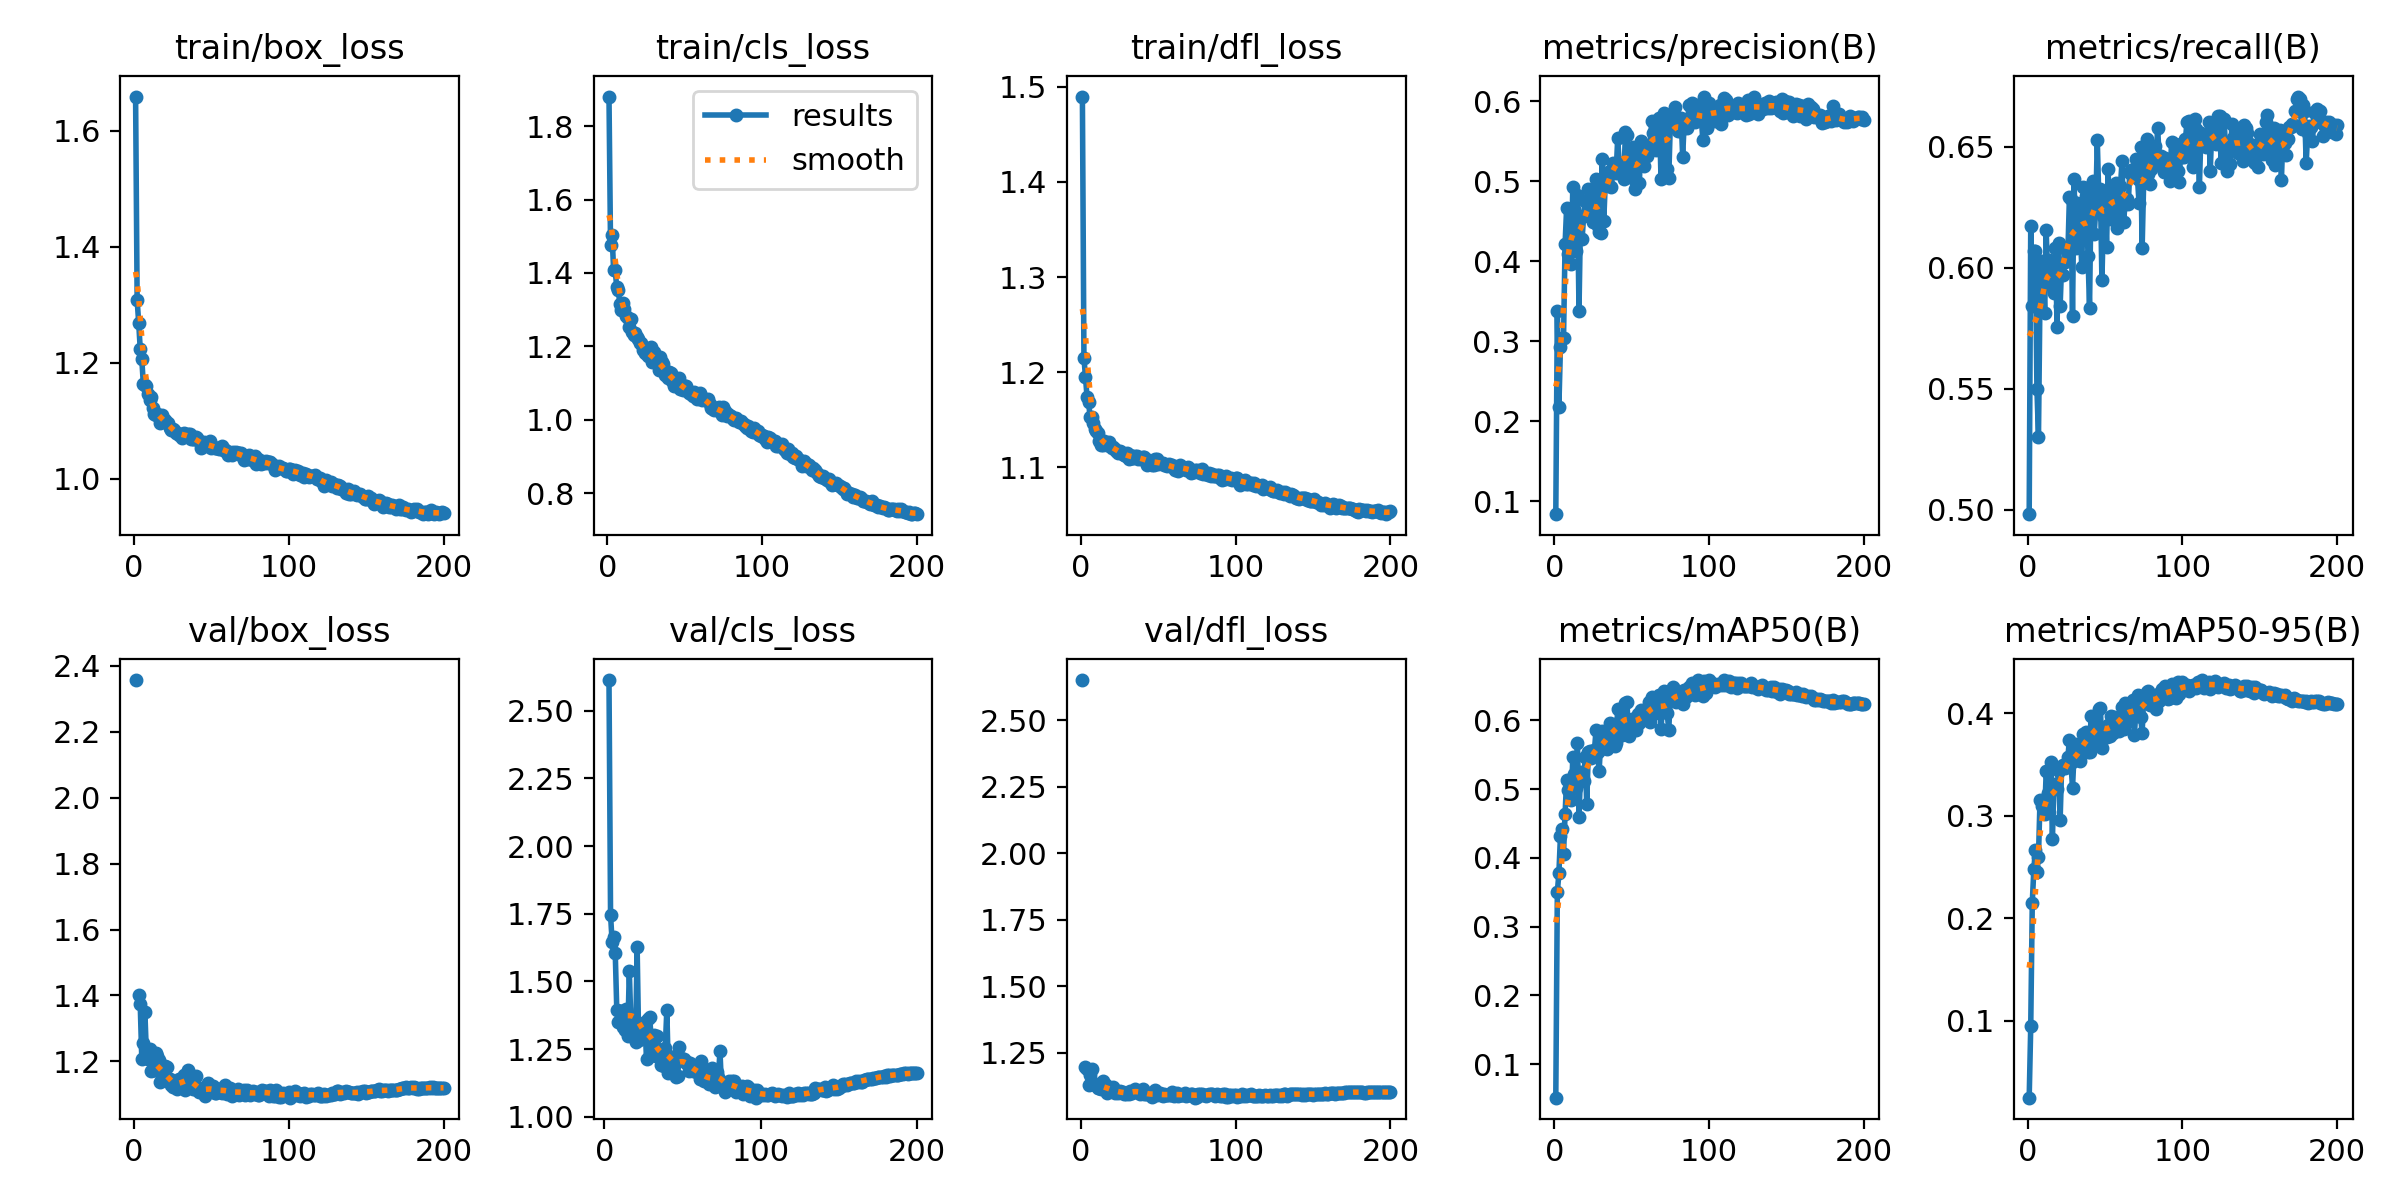

Values plotted in this chart, from the file beside it:
epoch, time, train/box_loss, train/cls_loss, train/dfl_loss, metrics/precision(B), metrics/recall(B), metrics/mAP50(B), metrics/mAP50-95(B), val/box_loss, val/cls_loss, val/dfl_loss, lr/pg0, lr/pg1, lr/pg2
1, 55.08, 1.659, 1.88, 1.49, 0.08414, 0.4981, 0.05114, 0.0252, 2.357, inf, 2.651, 0.0005505, 0.0005505, 0.0005505
2, 101.7, 1.308, 1.475, 1.215, 0.3381, 0.6175, 0.3505, 0.09491, nan, nan, nan, 0.001106, 0.001106, 0.001106
3, 144.9, 1.27, 1.502, 1.195, 0.2182, 0.5841, 0.3773, 0.2155, 1.401, 2.613, 1.197, 0.001661, 0.001661, 0.001661
4, 186.6, 1.224, 1.407, 1.174, 0.2926, 0.6071, 0.4313, 0.2478, 1.373, 1.745, 1.188, 0.001666, 0.001666, 0.001666
5, 227.5, 1.207, 1.407, 1.168, 0.3044, 0.6071, 0.4413, 0.267, 1.208, 1.647, 1.129, 0.001665, 0.001665, 0.001665
6, 267.3, 1.164, 1.362, 1.153, 0.3039, 0.55, 0.4059, 0.2452, 1.256, 1.664, 1.165, 0.001664, 0.001664, 0.001664
7, 309.4, 1.163, 1.354, 1.153, 0.4213, 0.5302, 0.4635, 0.2602, 1.35, 1.605, 1.191, 0.001663, 0.001663, 0.001663
8, 349.9, 1.16, 1.315, 1.146, 0.4666, 0.5906, 0.5139, 0.3156, 1.22, 1.392, 1.132, 0.001662, 0.001662, 0.001662
9, 390.5, 1.146, 1.298, 1.141, 0.4097, 0.603, 0.4994, 0.3097, 1.209, 1.351, 1.129, 0.00166, 0.00166, 0.00166
10, 431.1, 1.137, 1.318, 1.138, 0.4336, 0.5996, 0.5112, 0.3156, 1.238, 1.39, 1.132, 0.001659, 0.001659, 0.001659
11, 470.9, 1.141, 1.302, 1.136, 0.397, 0.5815, 0.4846, 0.3016, 1.17, 1.392, 1.117, 0.001657, 0.001657, 0.001657
12, 510.9, 1.121, 1.284, 1.128, 0.4932, 0.6156, 0.5461, 0.3435, 1.173, 1.332, 1.117, 0.001655, 0.001655, 0.001655
13, 551.2, 1.111, 1.276, 1.124, 0.4651, 0.5934, 0.5224, 0.322, 1.174, 1.322, 1.114, 0.001652, 0.001652, 0.001652
14, 591.3, 1.11, 1.252, 1.124, 0.4125, 0.6031, 0.5019, 0.3037, 1.226, 1.397, 1.145, 0.00165, 0.00165, 0.00165
15, 629.9, 1.112, 1.275, 1.127, 0.4832, 0.6001, 0.5667, 0.3528, 1.216, 1.297, 1.134, 0.001647, 0.001647, 0.001647
16, 670.1, 1.111, 1.238, 1.125, 0.3384, 0.5933, 0.4588, 0.2773, 1.203, 1.539, 1.13, 0.001644, 0.001644, 0.001644
17, 709.4, 1.096, 1.232, 1.123, 0.4571, 0.5895, 0.5252, 0.3315, 1.137, 1.348, 1.097, 0.001641, 0.001641, 0.001641
18, 749, 1.11, 1.236, 1.127, 0.4281, 0.6081, 0.5211, 0.3304, 1.155, 1.335, 1.105, 0.001638, 0.001638, 0.001638
19, 789.6, 1.104, 1.227, 1.122, 0.4564, 0.5755, 0.5117, 0.3264, 1.153, 1.338, 1.11, 0.001634, 0.001634, 0.001634
20, 829.2, 1.101, 1.22, 1.12, 0.4759, 0.6103, 0.5463, 0.3439, 1.185, 1.276, 1.119, 0.001631, 0.001631, 0.001631
21, 868.4, 1.097, 1.209, 1.121, 0.4587, 0.5843, 0.4783, 0.2963, 1.183, 1.627, 1.123, 0.001627, 0.001627, 0.001627
22, 909, 1.096, 1.21, 1.12, 0.4902, 0.6021, 0.5535, 0.3486, 1.14, 1.283, 1.1, 0.001623, 0.001623, 0.001623
23, 948.8, 1.088, 1.191, 1.118, 0.4773, 0.5969, 0.5548, 0.3493, 1.145, 1.298, 1.101, 0.001618, 0.001618, 0.001618
24, 989, 1.084, 1.181, 1.116, 0.4773, 0.6022, 0.5457, 0.3467, 1.129, 1.295, 1.1, 0.001614, 0.001614, 0.001614
25, 1029, 1.086, 1.183, 1.117, 0.4494, 0.6076, 0.5522, 0.351, 1.124, 1.305, 1.108, 0.001609, 0.001609, 0.001609
26, 1070, 1.084, 1.175, 1.117, 0.4717, 0.606, 0.557, 0.3572, 1.137, 1.348, 1.105, 0.001604, 0.001604, 0.001604
27, 1111, 1.08, 1.176, 1.114, 0.5031, 0.6293, 0.5857, 0.3743, 1.131, 1.212, 1.102, 0.001599, 0.001599, 0.001599
28, 1151, 1.079, 1.2, 1.113, 0.4443, 0.6284, 0.5544, 0.3512, 1.115, 1.36, 1.096, 0.001594, 0.001594, 0.001594
29, 1192, 1.075, 1.159, 1.112, 0.4367, 0.58, 0.526, 0.3275, 1.146, 1.368, 1.095, 0.001588, 0.001588, 0.001588
30, 1232, 1.078, 1.186, 1.115, 0.436, 0.6369, 0.568, 0.3605, 1.132, 1.29, 1.098, 0.001583, 0.001583, 0.001583
31, 1273, 1.071, 1.161, 1.109, 0.5276, 0.6083, 0.5851, 0.3699, 1.123, 1.23, 1.096, 0.001577, 0.001577, 0.001577
32, 1312, 1.08, 1.155, 1.113, 0.4506, 0.6267, 0.5595, 0.3549, 1.159, 1.302, 1.105, 0.001571, 0.001571, 0.001571
33, 1353, 1.074, 1.136, 1.11, 0.4987, 0.6117, 0.5691, 0.366, 1.113, 1.225, 1.101, 0.001565, 0.001565, 0.001565
34, 1392, 1.076, 1.172, 1.11, 0.4993, 0.6144, 0.5587, 0.3531, 1.151, 1.297, 1.107, 0.001559, 0.001559, 0.001559
35, 1434, 1.077, 1.159, 1.112, 0.5111, 0.6005, 0.5771, 0.3612, 1.175, 1.24, 1.116, 0.001552, 0.001552, 0.001552
36, 1476, 1.077, 1.152, 1.112, 0.5102, 0.6333, 0.5964, 0.3797, 1.153, 1.193, 1.104, 0.001545, 0.001545, 0.001545
37, 1518, 1.069, 1.123, 1.109, 0.4928, 0.6332, 0.591, 0.3783, 1.144, 1.208, 1.106, 0.001539, 0.001539, 0.001539
38, 1559, 1.068, 1.127, 1.11, 0.5224, 0.6299, 0.5902, 0.3818, 1.116, 1.188, 1.097, 0.001532, 0.001532, 0.001532
39, 1602, 1.069, 1.115, 1.109, 0.5193, 0.605, 0.5621, 0.3627, 1.118, 1.254, 1.101, 0.001524, 0.001524, 0.001524
40, 1644, 1.073, 1.132, 1.111, 0.5105, 0.5836, 0.5677, 0.3621, 1.154, 1.395, 1.113, 0.001517, 0.001517, 0.001517
41, 1686, 1.07, 1.128, 1.111, 0.5535, 0.6322, 0.6169, 0.397, 1.114, 1.16, 1.095, 0.001509, 0.001509, 0.001509
42, 1729, 1.066, 1.105, 1.109, 0.5218, 0.6358, 0.5982, 0.3824, 1.107, 1.187, 1.095, 0.001502, 0.001502, 0.001502
43, 1771, 1.053, 1.092, 1.102, 0.5225, 0.614, 0.5949, 0.3801, 1.12, 1.199, 1.098, 0.001494, 0.001494, 0.001494
44, 1804, 1.055, 1.11, 1.107, 0.5218, 0.624, 0.5792, 0.3717, 1.115, 1.205, 1.095, 0.001486, 0.001486, 0.001486
45, 1837, 1.063, 1.11, 1.107, 0.5023, 0.6529, 0.5998, 0.3874, 1.103, 1.224, 1.091, 0.001478, 0.001478, 0.001478
46, 1876, 1.059, 1.113, 1.103, 0.562, 0.629, 0.6247, 0.4045, 1.096, 1.145, 1.086, 0.001469, 0.001469, 0.001469
47, 1917, 1.058, 1.085, 1.103, 0.5574, 0.6328, 0.6274, 0.4056, 1.126, 1.149, 1.096, 0.001461, 0.001461, 0.001461
48, 1957, 1.061, 1.088, 1.109, 0.525, 0.5948, 0.577, 0.3659, 1.134, 1.258, 1.11, 0.001452, 0.001452, 0.001452
49, 1996, 1.065, 1.081, 1.108, 0.5056, 0.6214, 0.6011, 0.3847, 1.116, 1.218, 1.09, 0.001443, 0.001443, 0.001443
50, 2034, 1.054, 1.093, 1.103, 0.5192, 0.6301, 0.6017, 0.3861, 1.116, 1.215, 1.094, 0.001434, 0.001434, 0.001434
51, 2076, 1.054, 1.093, 1.105, 0.5431, 0.6086, 0.59, 0.3774, 1.126, 1.213, 1.099, 0.001425, 0.001425, 0.001425
52, 2116, 1.053, 1.078, 1.104, 0.4905, 0.6407, 0.6025, 0.3881, 1.103, 1.198, 1.091, 0.001416, 0.001416, 0.001416
53, 2156, 1.054, 1.072, 1.105, 0.4994, 0.6204, 0.5862, 0.3775, 1.105, 1.202, 1.088, 0.001407, 0.001407, 0.001407
54, 2195, 1.053, 1.071, 1.103, 0.5392, 0.6325, 0.6091, 0.3978, 1.116, 1.169, 1.095, 0.001397, 0.001397, 0.001397
55, 2234, 1.052, 1.065, 1.103, 0.4979, 0.6302, 0.5964, 0.3805, 1.116, 1.199, 1.093, 0.001388, 0.001388, 0.001388
56, 2274, 1.051, 1.077, 1.101, 0.5509, 0.6252, 0.6156, 0.3967, 1.114, 1.177, 1.093, 0.001378, 0.001378, 0.001378
57, 2315, 1.056, 1.065, 1.104, 0.5435, 0.6349, 0.6017, 0.3911, 1.103, 1.169, 1.092, 0.001368, 0.001368, 0.001368
58, 2354, 1.051, 1.058, 1.102, 0.5196, 0.6164, 0.6017, 0.3858, 1.113, 1.188, 1.093, 0.001358, 0.001358, 0.001358
59, 2394, 1.048, 1.066, 1.102, 0.5337, 0.6203, 0.6017, 0.3828, 1.129, 1.165, 1.102, 0.001348, 0.001348, 0.001348
60, 2433, 1.048, 1.073, 1.099, 0.532, 0.6339, 0.6082, 0.3942, 1.101, 1.161, 1.088, 0.001337, 0.001337, 0.001337
... 140 more rows
